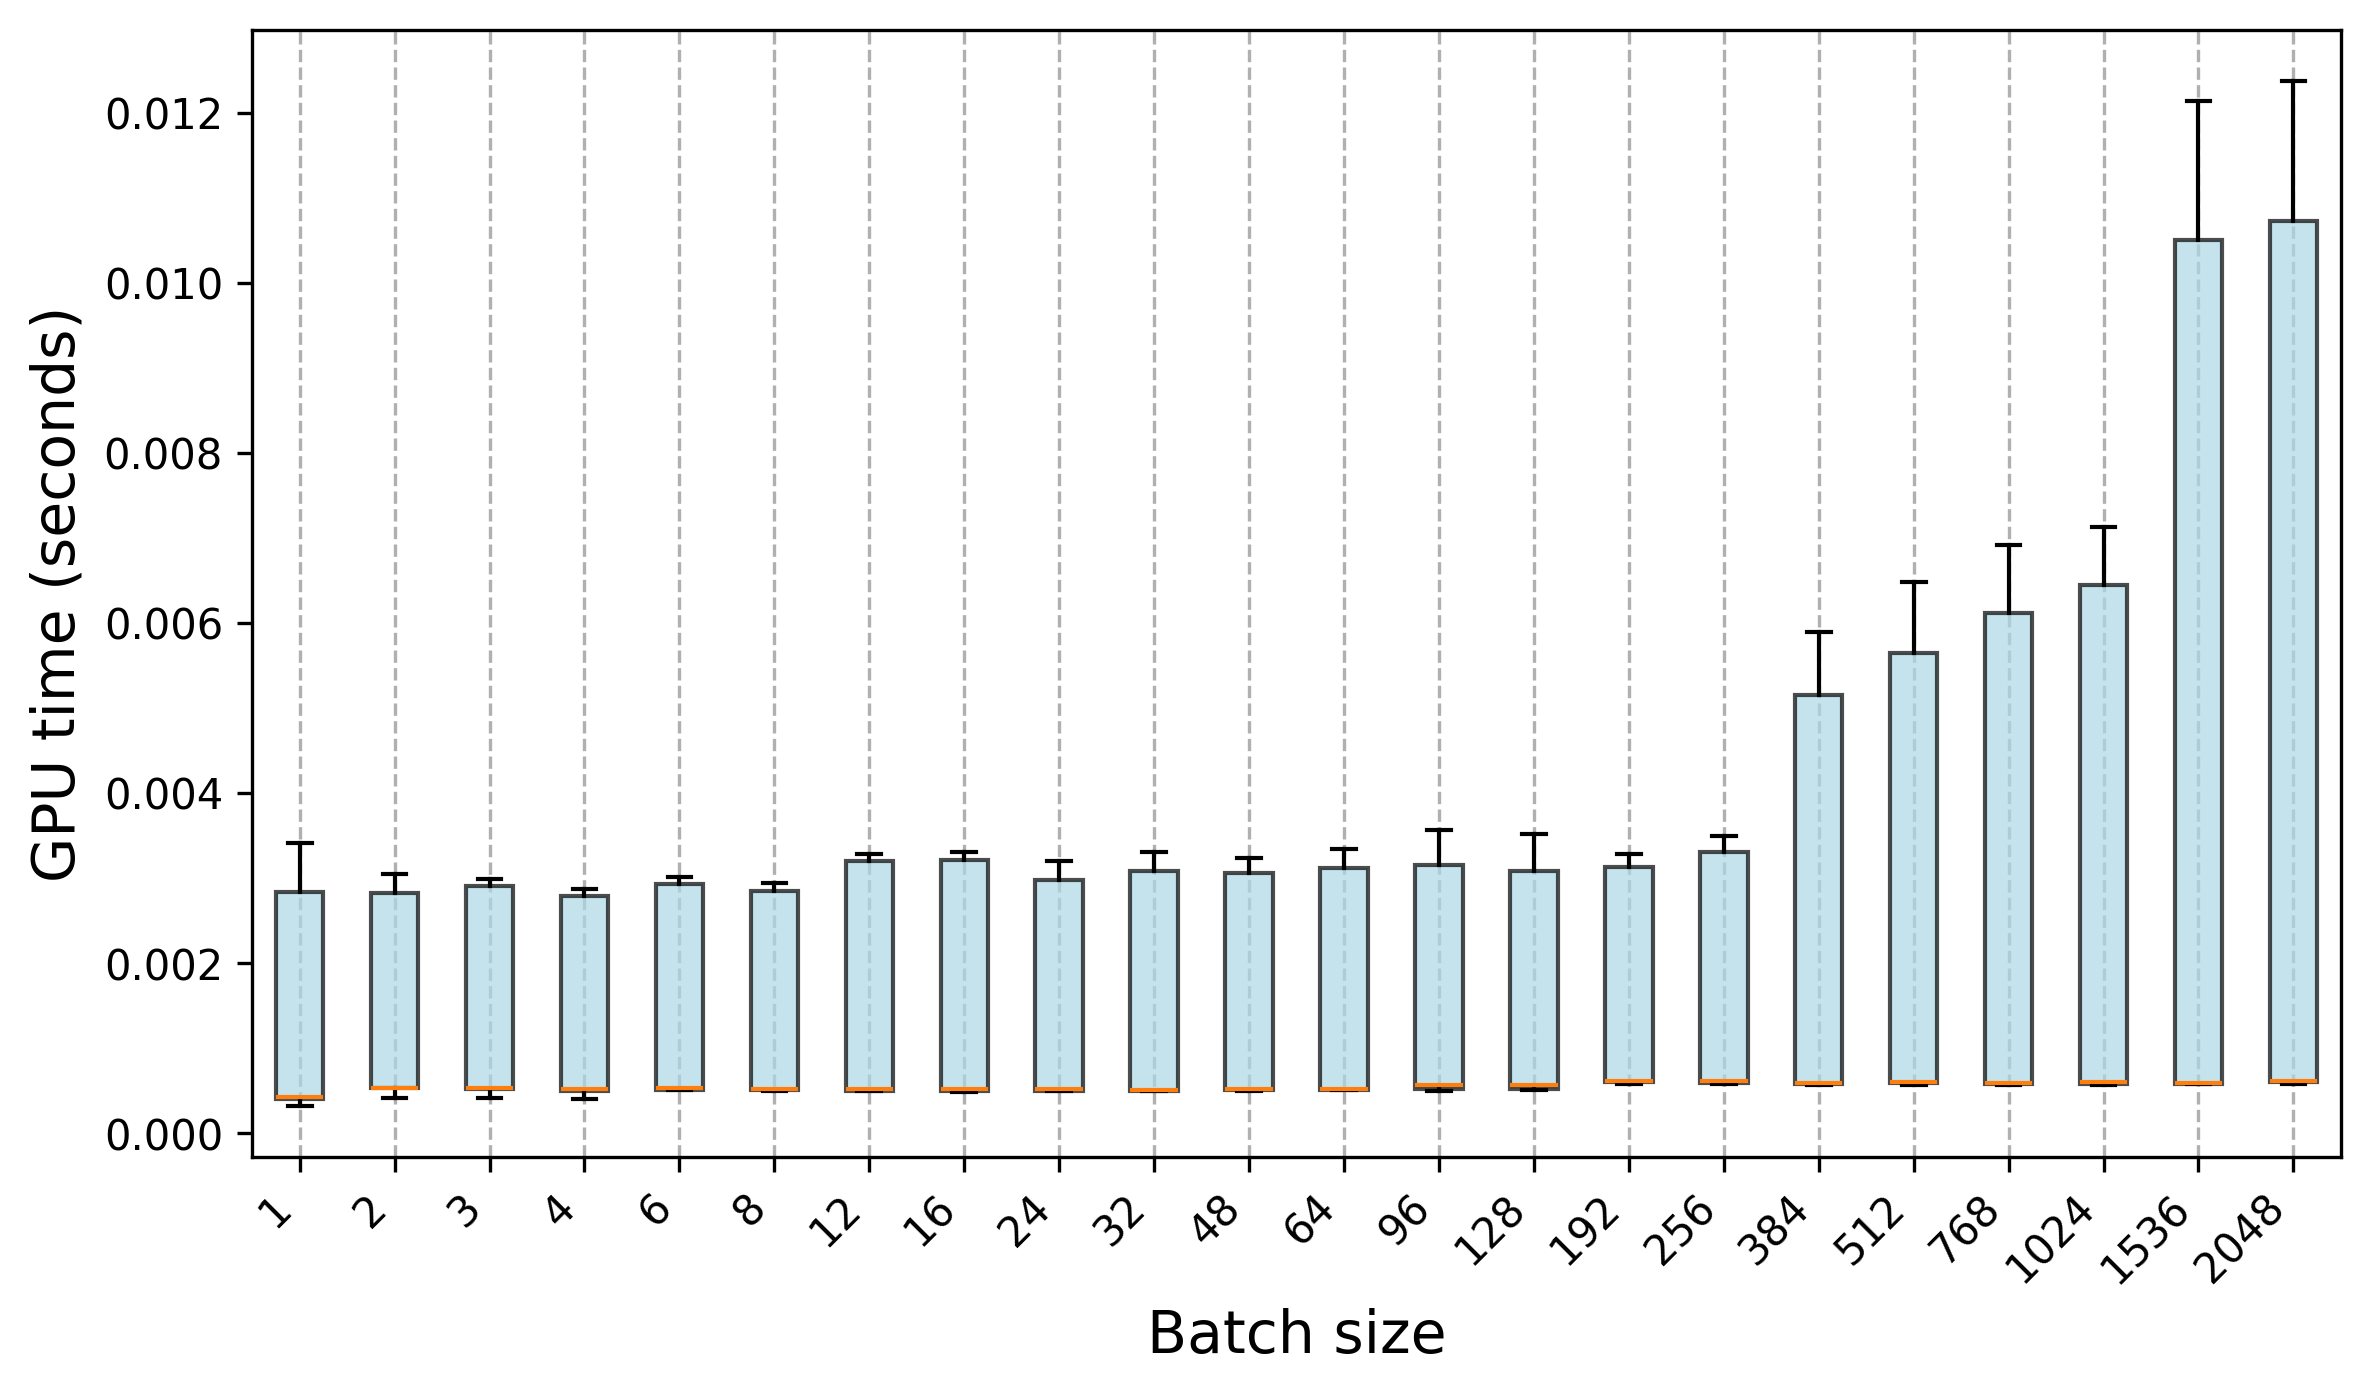

The file beside this chart, header and first rows:
Trial, 1, 2, 3, 4, 6, 8, 12, 16, 24, 32, 48, 64, 96, 128, 192, 256, 384, 512, 768, 1024, 1536, 2048
0, 0.0004141, 0.0005354, 0.0005322, 0.000534, 0.0005323, 0.0005246, 0.0005276, 0.0005224, 0.0005076, 0.0005089, 0.0005277, 0.0005853, 0.0005059, 0.0005188, 0.0006019, 0.0006171, 0.0006054, 0.0005862, 0.0005945, 0.0006076, 0.0006055, 0.0005864
1, 0.0004401, 0.0005306, 0.0004335, 0.0005294, 0.0005262, 0.0005347, 0.0005238, 0.0005201, 0.0005064, 0.0005179, 0.0005244, 0.0005053, 0.0005138, 0.0005243, 0.0005849, 0.0006006, 0.0005953, 0.0006023, 0.000614, 0.0005874, 0.0006021, 0.0005861
2, 0.0003209, 0.0005326, 0.0005504, 0.0005246, 0.0005331, 0.000521, 0.0005258, 0.0005196, 0.0005321, 0.0005051, 0.000528, 0.0005108, 0.0005149, 0.0005268, 0.0005872, 0.0006122, 0.0005721, 0.0006009, 0.0005888, 0.0006106, 0.0005901, 0.0006017
3, 0.0004323, 0.0005541, 0.0005366, 0.0005344, 0.0005291, 0.0005284, 0.0005323, 0.0005273, 0.0005331, 0.000512, 0.0005211, 0.0005741, 0.0005346, 0.0005183, 0.0005877, 0.0005983, 0.0005752, 0.0006144, 0.0005917, 0.0006156, 0.0005822, 0.0006042
4, 0.0004487, 0.0005398, 0.0005468, 0.000548, 0.0005311, 0.0005189, 0.0005284, 0.0005196, 0.0005291, 0.0005095, 0.0005236, 0.0005051, 0.0005266, 0.0005171, 0.0006177, 0.0006234, 0.0006209, 0.0006028, 0.0005957, 0.0005835, 0.0005822, 0.0006195
5, 0.0004342, 0.0005086, 0.0005429, 0.000421, 0.000532, 0.0005239, 0.0005297, 0.0005154, 0.0005349, 0.0005124, 0.0005218, 0.000519, 0.0005311, 0.0005199, 0.0006004, 0.0006161, 0.0005823, 0.000598, 0.0005881, 0.0005962, 0.0005865, 0.0006148
6, 0.0004453, 0.000536, 0.0005458, 0.000532, 0.00053, 0.0005243, 0.0005265, 0.0005178, 0.0005273, 0.000509, 0.0005189, 0.0005557, 0.0006232, 0.0005201, 0.0005964, 0.0006123, 0.0005953, 0.0006025, 0.0005915, 0.0005888, 0.0005784, 0.0006001
7, 0.0004138, 0.0005243, 0.0004422, 0.0004295, 0.000527, 0.0005177, 0.0005228, 0.0005155, 0.0005311, 0.0005101, 0.0005214, 0.0005138, 0.0005279, 0.0005799, 0.0005878, 0.0006051, 0.0005909, 0.0006034, 0.0005952, 0.0005859, 0.0005857, 0.0006183
8, 0.0003877, 0.0005338, 0.0004319, 0.0005099, 0.0005269, 0.0005176, 0.0005265, 0.000523, 0.0005236, 0.0005136, 0.0005212, 0.0005251, 0.0005395, 0.0005288, 0.0005928, 0.0006007, 0.0005828, 0.0005954, 0.0006007, 0.0006042, 0.0005865, 0.0005831
9, 0.0004202, 0.0005595, 0.0005251, 0.0005256, 0.0005256, 0.0005272, 0.0005276, 0.0005171, 0.0005247, 0.0005188, 0.0005216, 0.0005149, 0.0005246, 0.0005259, 0.0006172, 0.0006311, 0.0005885, 0.0005892, 0.0005884, 0.000607, 0.000603, 0.0006096
10, 0.002823, 0.002833, 0.002984, 0.002831, 0.002983, 0.002835, 0.003271, 0.003232, 0.003206, 0.002893, 0.003097, 0.003251, 0.0032, 0.003085, 0.003285, 0.003343, 0.005503, 0.005703, 0.006114, 0.006555, 0.01049, 0.01081
11, 0.002799, 0.002806, 0.002919, 0.002796, 0.002947, 0.00288, 0.003227, 0.003229, 0.003118, 0.003303, 0.003175, 0.003262, 0.003174, 0.003096, 0.003135, 0.003502, 0.005145, 0.00566, 0.00676, 0.006549, 0.01043, 0.01237
12, 0.003281, 0.003055, 0.002966, 0.002831, 0.00295, 0.002847, 0.003185, 0.003303, 0.003124, 0.003138, 0.003243, 0.003091, 0.003182, 0.003331, 0.003213, 0.003221, 0.005898, 0.00644, 0.006114, 0.007125, 0.0105, 0.01067
13, 0.003416, 0.002906, 0.002884, 0.002787, 0.002984, 0.002929, 0.003283, 0.003251, 0.00314, 0.003111, 0.003235, 0.003141, 0.003058, 0.003303, 0.003194, 0.003461, 0.005152, 0.00568, 0.00692, 0.006609, 0.01052, 0.0107
14, 0.002907, 0.002857, 0.002899, 0.002863, 0.002978, 0.002948, 0.003242, 0.003283, 0.003128, 0.00314, 0.003093, 0.003124, 0.003181, 0.003136, 0.003226, 0.003152, 0.005245, 0.006487, 0.006048, 0.006522, 0.01214, 0.01079
15, 0.003173, 0.002845, 0.002986, 0.00278, 0.002961, 0.002912, 0.003209, 0.003266, 0.003103, 0.003018, 0.002909, 0.003236, 0.00336, 0.003114, 0.003249, 0.003374, 0.005221, 0.005625, 0.006262, 0.006433, 0.01051, 0.01228
16, 0.003022, 0.002917, 0.002938, 0.002654, 0.00301, 0.00294, 0.003217, 0.003259, 0.003132, 0.003148, 0.003105, 0.003125, 0.003568, 0.003521, 0.003102, 0.003488, 0.005076, 0.006359, 0.006232, 0.006457, 0.0105, 0.01074
17, 0.003401, 0.00288, 0.002974, 0.002872, 0.002934, 0.002807, 0.003236, 0.003164, 0.002926, 0.003138, 0.002988, 0.003164, 0.003087, 0.00301, 0.003196, 0.003428, 0.005288, 0.005607, 0.006203, 0.006473, 0.01055, 0.01098
18, 0.003151, 0.002886, 0.002996, 0.002857, 0.002909, 0.00287, 0.003257, 0.003277, 0.002989, 0.003135, 0.003216, 0.00334, 0.00343, 0.003073, 0.003165, 0.003419, 0.005867, 0.005749, 0.006663, 0.006523, 0.01059, 0.01074
19, 0.002838, 0.002807, 0.002905, 0.002838, 0.002909, 0.002895, 0.003191, 0.003181, 0.002961, 0.003192, 0.00311, 0.003206, 0.003208, 0.003226, 0.003095, 0.003383, 0.005208, 0.005706, 0.006259, 0.006403, 0.01058, 0.01083
20, 0.0003759, 0.0005475, 0.0005242, 0.0004958, 0.0005166, 0.0005065, 0.0005012, 0.0004974, 0.0004974, 0.0005002, 0.0005033, 0.000516, 0.0005847, 0.0005773, 0.0006087, 0.0005873, 0.0006017, 0.0005895, 0.0005937, 0.000573, 0.0005858, 0.0005982
21, 0.0003669, 0.0005244, 0.0005202, 0.0004971, 0.0005111, 0.0005033, 0.0004995, 0.0004917, 0.0004991, 0.0004994, 0.0005022, 0.0005108, 0.0005232, 0.0006063, 0.0006533, 0.0005854, 0.0005714, 0.000589, 0.0005702, 0.0005854, 0.0005942, 0.0006034
22, 0.0004267, 0.0004345, 0.0005276, 0.0005002, 0.0005149, 0.0005071, 0.000502, 0.0004959, 0.0004963, 0.0005003, 0.0005051, 0.0005124, 0.0005015, 0.0005646, 0.0006057, 0.0005917, 0.0005941, 0.0005783, 0.0005827, 0.0005898, 0.0005858, 0.0006126
23, 0.0003323, 0.0005383, 0.0004178, 0.0004075, 0.0005093, 0.0005037, 0.0005006, 0.000496, 0.0005028, 0.0004994, 0.0005043, 0.0005222, 0.0005112, 0.0005621, 0.0006148, 0.0005932, 0.0006164, 0.0005895, 0.0005838, 0.0005825, 0.0005919, 0.0006185
24, 0.000412, 0.000452, 0.0005199, 0.0004895, 0.0005141, 0.0005075, 0.0005046, 0.0004989, 0.0004987, 0.0004999, 0.0005103, 0.0005192, 0.00058, 0.0005123, 0.0006252, 0.0005854, 0.0005827, 0.000587, 0.0005849, 0.0005719, 0.0005991, 0.0006165
25, 0.000421, 0.0004202, 0.000527, 0.0005028, 0.0005147, 0.0005047, 0.0005049, 0.0004987, 0.0005006, 0.000498, 0.000507, 0.0005163, 0.0005648, 0.0005942, 0.0005927, 0.0005765, 0.000582, 0.0005722, 0.0005735, 0.000625, 0.0005897, 0.0006129
26, 0.0004394, 0.000539, 0.0005047, 0.0005061, 0.0005104, 0.000506, 0.0005033, 0.0005011, 0.0004992, 0.0005005, 0.0005091, 0.0005199, 0.0005804, 0.0006056, 0.0006137, 0.0005846, 0.0005934, 0.0005787, 0.0005845, 0.000582, 0.0005799, 0.0006291
27, 0.0003781, 0.0004376, 0.0005197, 0.000518, 0.0005134, 0.0005079, 0.0004994, 0.0004909, 0.0004978, 0.0004971, 0.0005067, 0.0005195, 0.0005911, 0.0005248, 0.0006264, 0.0005948, 0.0005795, 0.0005911, 0.0005674, 0.0005807, 0.0005922, 0.000622
28, 0.0004079, 0.00054, 0.000514, 0.000502, 0.0005099, 0.000504, 0.0005091, 0.0004918, 0.0005027, 0.0004989, 0.000497, 0.0005182, 0.0005008, 0.0005127, 0.0006079, 0.0005976, 0.0005731, 0.0005836, 0.0006096, 0.0005798, 0.000614, 0.000598
29, 0.0003821, 0.0005443, 0.000504, 0.0004931, 0.0005123, 0.0005081, 0.0005011, 0.0004965, 0.000502, 0.0004999, 0.0005134, 0.0005207, 0.0005692, 0.0005059, 0.0006029, 0.0005838, 0.0005791, 0.0005828, 0.0005858, 0.000578, 0.0005878, 0.0005903
